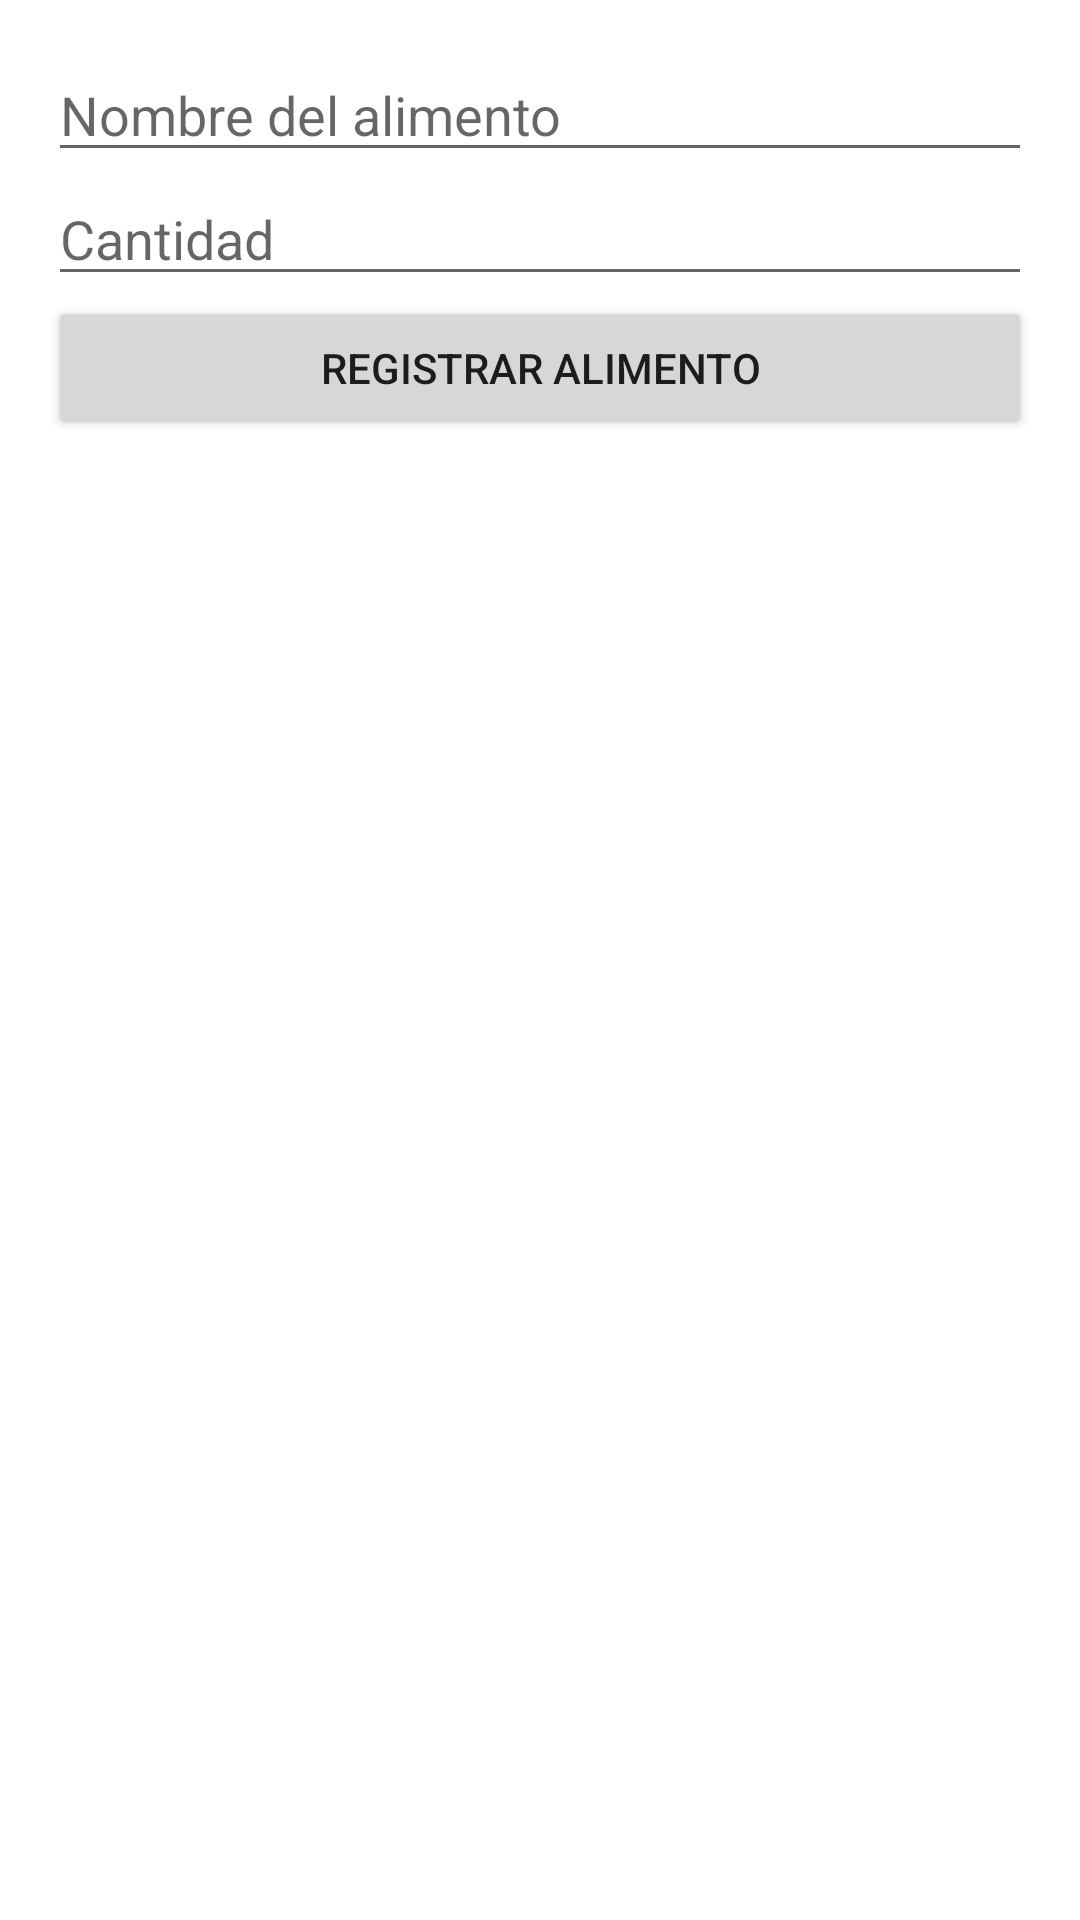

Android layout source for this screen:
<!-- AndroidManifest.xml: application theme Theme.GlucosCare -->
<!-- res/layout/activity_registro_alimentos.xml -->
<?xml version="1.0" encoding="utf-8"?>
<LinearLayout xmlns:android="http://schemas.android.com/apk/res/android"
    android:layout_width="match_parent"
    android:layout_height="match_parent"
    android:orientation="vertical"
    android:padding="16dp">

    <EditText
        android:id="@+id/et_nombre_alimento"
        android:layout_width="match_parent"
        android:layout_height="wrap_content"
        android:hint="Nombre del alimento"
        android:inputType="text" />

    <EditText
        android:id="@+id/et_cantidad"
        android:layout_width="match_parent"
        android:layout_height="wrap_content"
        android:hint="Cantidad"
        android:inputType="numberDecimal" />

    <Button
        android:id="@+id/btn_registrar_alimento"
        android:layout_width="match_parent"
        android:layout_height="wrap_content"
        android:text="Registrar Alimento" />

    <androidx.recyclerview.widget.RecyclerView
        android:id="@+id/recycler_view_alimentos"
        android:layout_width="match_parent"
        android:layout_height="wrap_content"
        android:layout_marginTop="16dp" />

</LinearLayout>
<!-- resources referenced by this layout -->
<resources>
  <style name="Theme.GlucosCare" parent="Theme.MaterialComponents.DayNight.DarkActionBar">
          
          <item name="colorPrimary">@color/purple_500</item>
          <item name="colorPrimaryVariant">@color/purple_700</item>
          <item name="colorOnPrimary">@color/white</item>
          
          <item name="colorSecondary">@color/teal_200</item>
          <item name="colorSecondaryVariant">@color/teal_700</item>
          <item name="colorOnSecondary">@color/black</item>
          
          <item name="android:statusBarColor">?attr/colorPrimaryVariant</item>
          
      </style>
  <color name="purple_500">#0097B2</color>
  <color name="purple_700">#FF3700B3</color>
  <color name="white">#FFFFFFFF</color>
  <color name="teal_200">#FF03DAC5</color>
  <color name="teal_700">#FF018786</color>
  <color name="black">#FF000000</color>
</resources>
